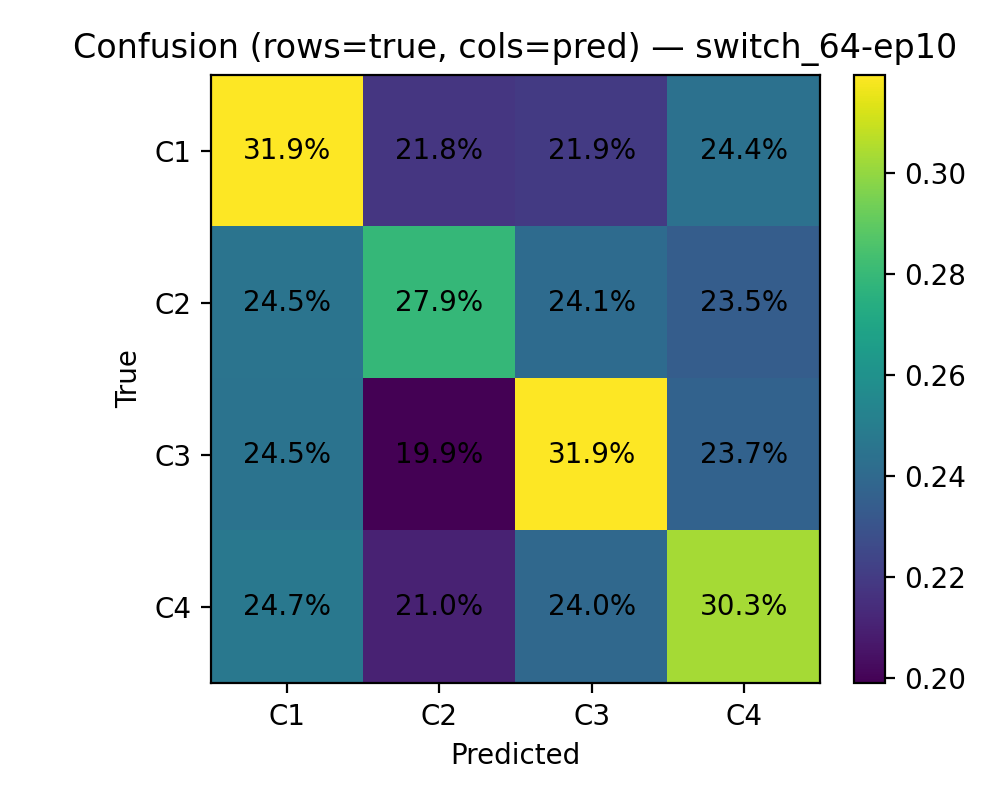

The table this chart was drawn from, first rows:
, pred_C1, pred_C2, pred_C3, pred_C4
true_C1, 470, 321, 323, 359
true_C2, 374, 426, 368, 358
true_C3, 368, 299, 480, 356
true_C4, 370, 315, 359, 454
